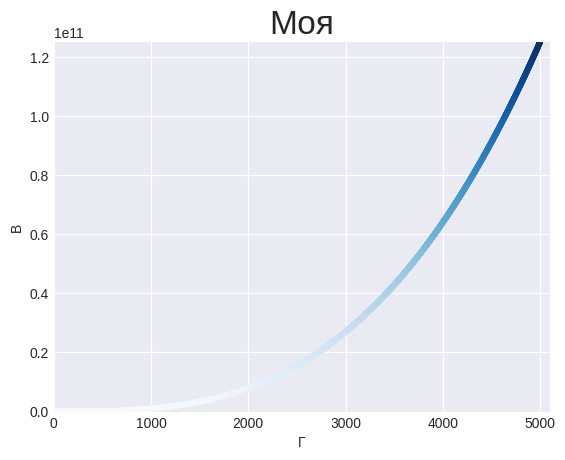

Recreate this plot in Python.
'''Число возведенное в третью степень, куб. Нанести на диаграмму 5000 кубов'''
'''Применить цветовую карту'''
import matplotlib.pyplot as plt
plt.style.use('seaborn-v0_8-darkgrid')
fig, ax = plt.subplots()


# Второй вариант создания точек
# Список значений координат по x
x = list(range(1, 5001))
# по y
y = [i**3 for i in x]

# ax.scatter(x,y, c='red', s=10)
# Градиент
# Цветовая карта - серия цветов градтента, определяет плавный переход от начального цвета к конечному
ax.scatter(x, y, c=y, cmap=plt.cm.Blues,  s=10)
# Передаем в с список у , затем указываем какя цветовая карта должна быть использована, при помощи аргумента cmap



# Назначение заголовка диаграммы и меток осей
ax.set_title('Моя', fontsize=24)
ax.set_xlabel('Г', fontsize=10)
ax.set_ylabel('В', fontsize=10)

ax.tick_params(axis='both', which='major', labelsize=10)

# Дапазон для каждой оси. axis - получает 4 параметра минимум и максимум по осям x и y
ax.axis([0, 5100, 0, 125000000000])

plt.show()